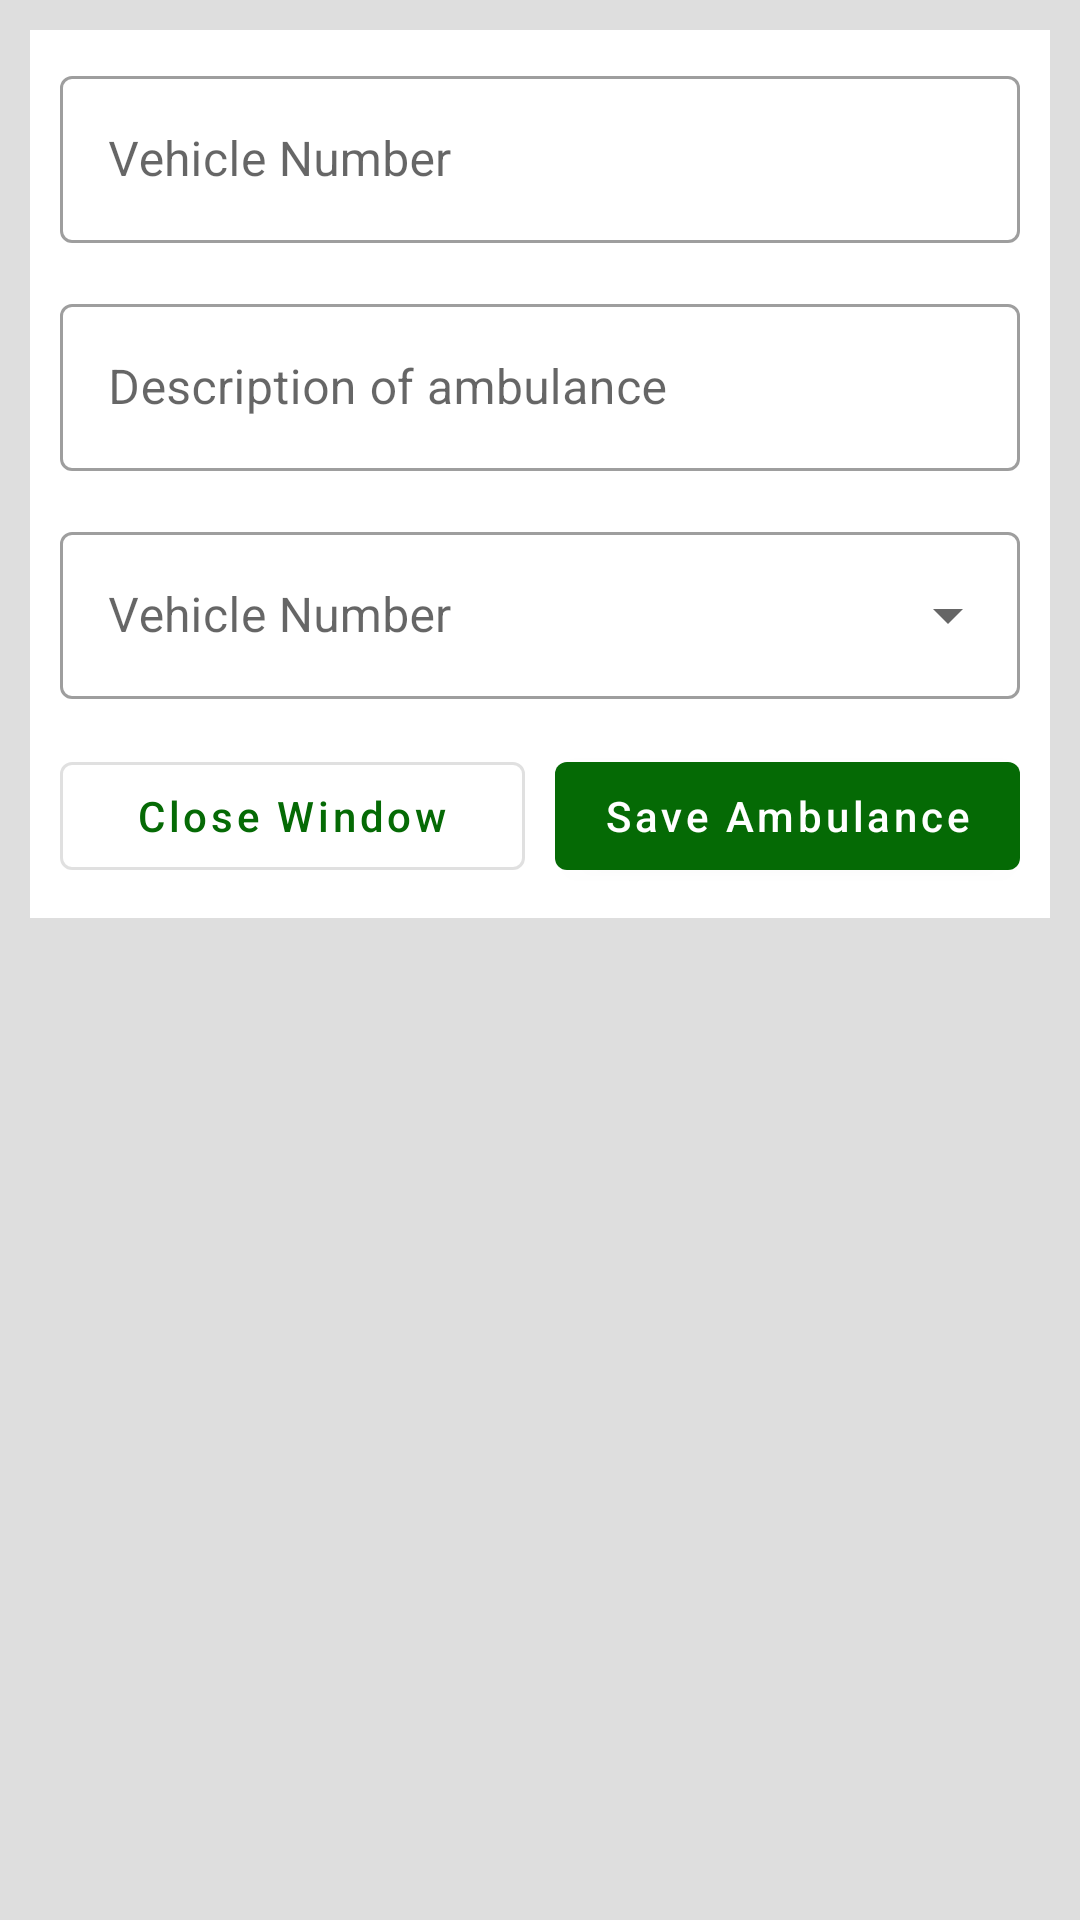

This screen was rendered from an Android layout file. Write that file and the resources it references.
<!-- AndroidManifest.xml: application theme Theme.MyAmbulance -->
<!-- res/layout/layout_ambulance.xml -->
<?xml version="1.0" encoding="utf-8"?>
<androidx.appcompat.widget.LinearLayoutCompat xmlns:android="http://schemas.android.com/apk/res/android"
    android:layout_width="match_parent"
    android:layout_height="wrap_content"
    android:background="#DEDEDE"
    android:orientation="vertical"
    android:padding="10dp">

    <androidx.appcompat.widget.LinearLayoutCompat
        android:layout_width="match_parent"
        android:layout_height="wrap_content"
        android:background="@color/white"
        android:orientation="vertical"
        android:padding="10dp">

        <com.google.android.material.textfield.TextInputLayout
            style="@style/form_input"
            android:hint="@string/vehicle_no">

            <com.google.android.material.textfield.TextInputEditText
                android:id="@+id/vehicle_no"
                android:layout_width="match_parent"
                android:layout_height="wrap_content" />

        </com.google.android.material.textfield.TextInputLayout>

        <com.google.android.material.textfield.TextInputLayout
            style="@style/form_input"
            android:hint="@string/vehicle_desc">

            <com.google.android.material.textfield.TextInputEditText
                android:id="@+id/vehicle_desc"
                android:layout_width="match_parent"
                android:layout_height="wrap_content"
                android:inputType="textMultiLine" />

        </com.google.android.material.textfield.TextInputLayout>

        <com.google.android.material.textfield.TextInputLayout
            android:id="@+id/vehicle_status"
            style="@style/Widget.MaterialComponents.TextInputLayout.OutlinedBox.ExposedDropdownMenu"
            android:layout_width="match_parent"
            android:layout_height="wrap_content"
            android:hint="@string/vehicle_no">

            <AutoCompleteTextView
                android:layout_width="match_parent"
                android:layout_height="wrap_content"
                android:inputType="none" />

        </com.google.android.material.textfield.TextInputLayout>

        <androidx.appcompat.widget.LinearLayoutCompat
            android:layout_width="match_parent"
            android:layout_height="wrap_content"
            android:layout_marginTop="15dp">

            <Button
                android:id="@+id/btn_close"
                style="?attr/materialButtonOutlinedStyle"
                android:layout_width="0dp"
                android:layout_height="wrap_content"
                android:layout_marginEnd="10dp"
                android:layout_weight="1"
                android:text="@string/close_window"
                android:textAllCaps="false" />

            <Button
                android:id="@+id/btn_save"
                android:layout_width="0dp"
                android:layout_height="wrap_content"
                android:layout_weight="1"
                android:text="@string/save_ambulance"
                android:textAllCaps="false" />
        </androidx.appcompat.widget.LinearLayoutCompat>

    </androidx.appcompat.widget.LinearLayoutCompat>

</androidx.appcompat.widget.LinearLayoutCompat>
<!-- resources referenced by this layout -->
<resources>
  <color name="white">#FFFFFFFF</color>
  <string name="close_window">Close Window</string>
  <string name="save_ambulance">Save Ambulance</string>
  <string name="vehicle_desc">Description of ambulance</string>
  <string name="vehicle_no">Vehicle Number</string>
  <style name="form_input" parent="Widget.MaterialComponents.TextInputLayout.OutlinedBox">
          <item name="android:layout_marginBottom">15dp</item>
          <item name="android:layout_width">match_parent</item>
          <item name="android:layout_height">wrap_content</item>
      </style>
  <style name="Theme.MyAmbulance" parent="Theme.MaterialComponents.DayNight.DarkActionBar">
          
          <item name="colorPrimary">#056A05</item>
          <item name="colorPrimaryVariant">#033C03</item>
          <item name="colorOnPrimary">@color/white</item>
          
          <item name="colorSecondary">#000000</item>
          <item name="colorSecondaryVariant">#000000</item>
          <item name="colorOnSecondary">#FFFFFF</item>
          
          <item name="android:statusBarColor" tools:targetApi="l">?attr/colorPrimaryVariant</item>
          
      </style>
</resources>
